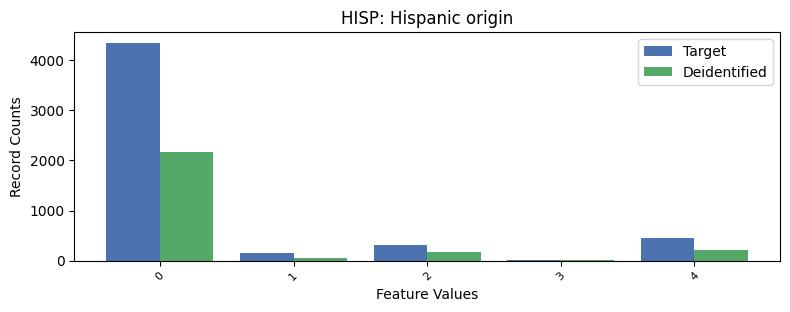

The data file committed next to this chart (first rows):
, HISP, count_target, count_deidentified
0, 0, 4347, 2167
1, 4, 452, 219
2, 2, 309, 165
3, 1, 153, 54
4, 3, 18, 12
